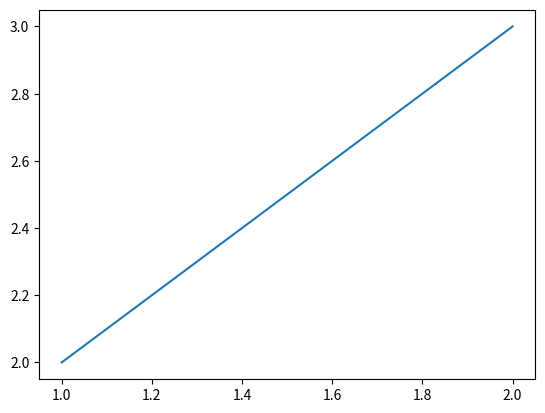

Write the Python code that produced this figure.
## Visualização e Manipulação de Dados com Python
# Aula 01 - Gráfico de Linhas

import matplotlib.pyplot as plt

x = [1, 2]
y = [2, 3]

plt.plot(x, y)
plt.show()
